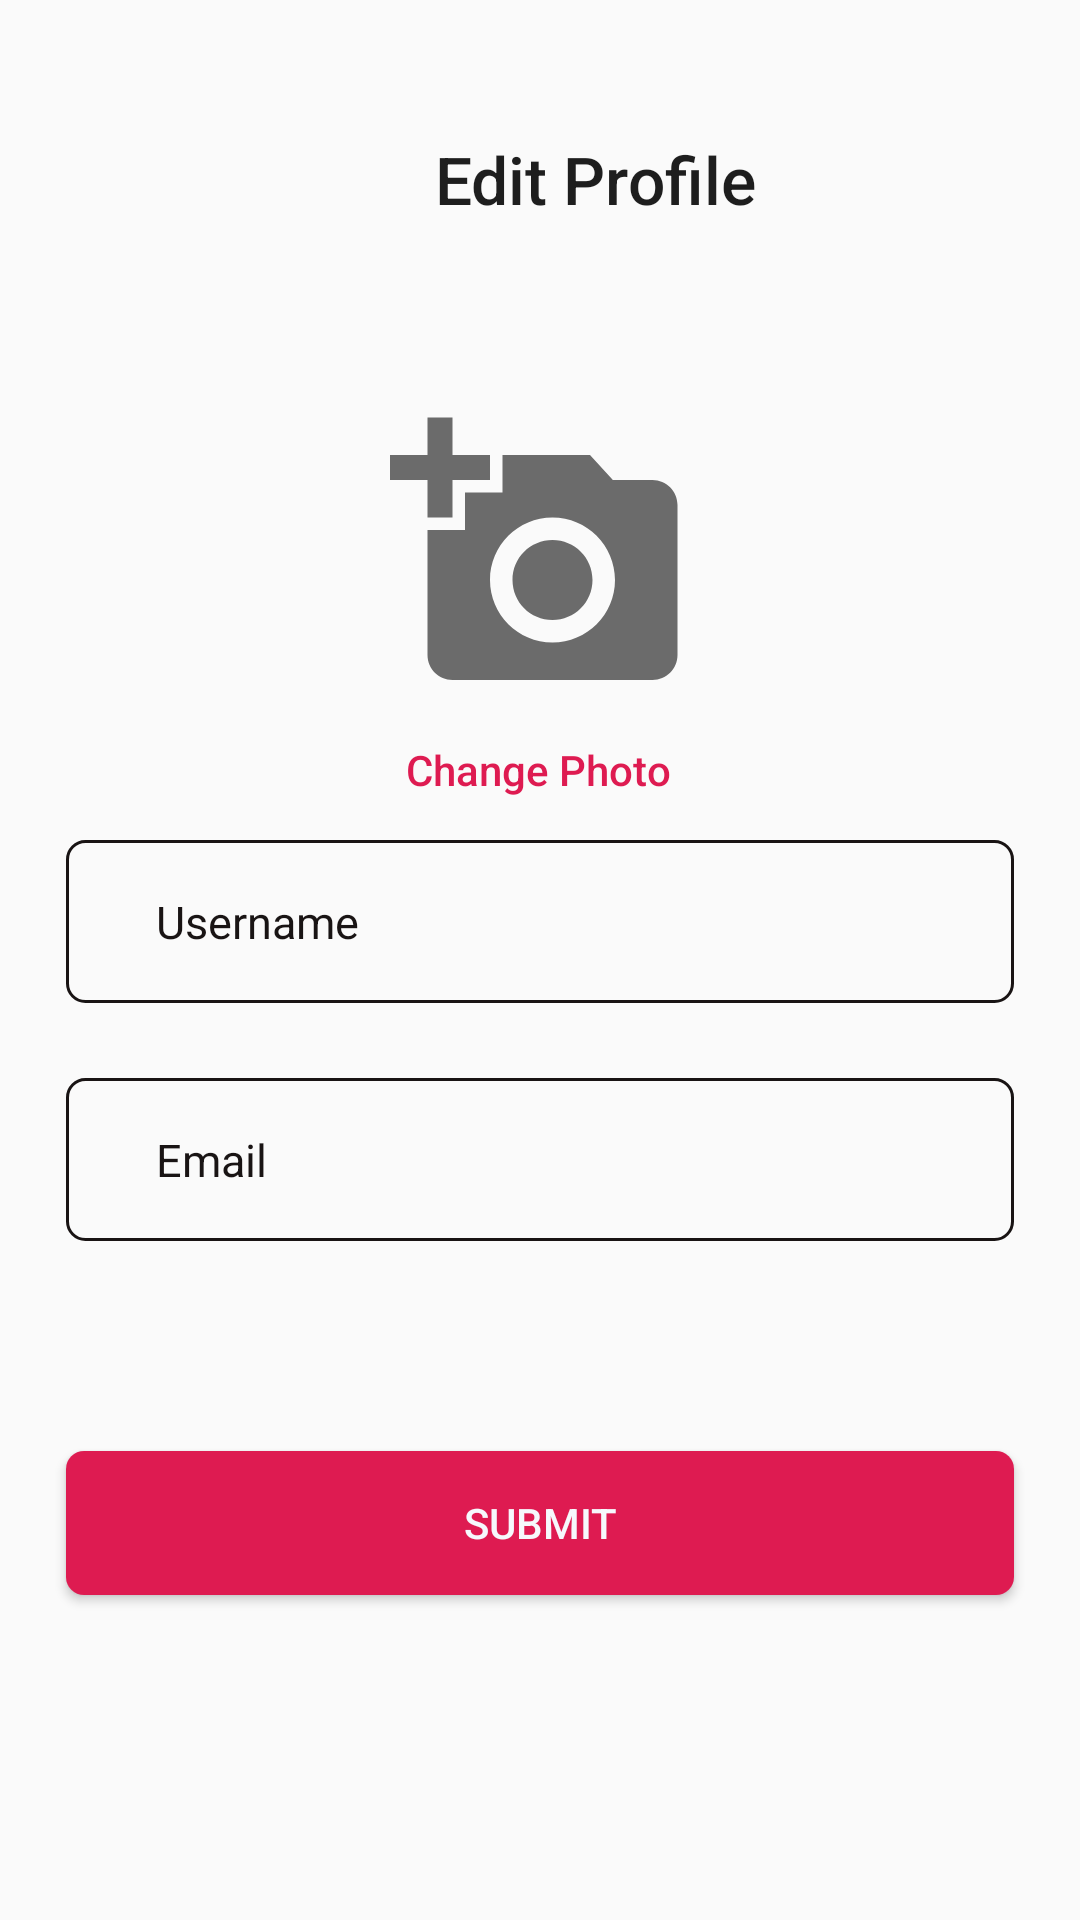

Reconstruct the res/layout file that produces this screen, plus the resources it refers to.
<!-- AndroidManifest.xml: application theme Theme.Projectakhir -->
<!-- res/layout/activity_edit_profile.xml -->
<?xml version="1.0" encoding="utf-8"?>
<androidx.constraintlayout.widget.ConstraintLayout xmlns:android="http://schemas.android.com/apk/res/android"
    xmlns:app="http://schemas.android.com/apk/res-auto"
    xmlns:tools="http://schemas.android.com/tools"
    android:layout_width="match_parent"
    android:layout_height="match_parent"
    tools:context=".ProfileActivity">

    <LinearLayout
        android:id="@+id/top_bar"
        android:layout_width="match_parent"
        android:layout_height="wrap_content"
        app:layout_constraintStart_toStartOf="parent"
        app:layout_constraintTop_toTopOf="parent"
        android:paddingTop="45dp"
        android:paddingStart="50dp"
        >

        <ImageView
            android:id="@+id/back"
            android:src="@drawable/arrow_back"
            android:layout_width="35dp"
            android:layout_height="35dp"
            android:textAlignment="center"
            android:layout_marginRight="60dp"
            />

        <TextView
            android:id="@+id/title"
            android:text="Edit Profile"
            android:textSize="22dp"
            android:fontFamily="sans-serif-medium"
            android:textColor="@color/black"
            app:layout_constraintStart_toStartOf="parent"
            app:layout_constraintTop_toTopOf="parent"
            android:layout_width="wrap_content"
            android:layout_height="wrap_content"/>

    </LinearLayout>

    <ImageView
        android:id="@+id/img_add_profile"
        android:layout_width="100dp"
        android:layout_height="100dp"
        android:src="@drawable/add_photo"
        android:textAlignment="center"
        app:layout_constraintEnd_toEndOf="parent"
        app:layout_constraintStart_toStartOf="parent"
        android:layout_marginTop="55dp"
        app:layout_constraintTop_toBottomOf="@id/top_bar"
        />

    <de.hdodenhof.circleimageview.CircleImageView
        android:id="@+id/profile_picture"
        android:layout_width="100dp"
        android:layout_height="100dp"
        android:layout_marginTop="52dp"
        android:textAlignment="center"
        android:visibility="invisible"
        app:layout_constraintEnd_toEndOf="parent"
        app:layout_constraintHorizontal_bias="0.498"
        app:layout_constraintStart_toStartOf="parent"
        app:layout_constraintTop_toBottomOf="@id/top_bar" />

    <EditText
        android:id="@+id/username"
        android:layout_width="match_parent"
        android:layout_height="wrap_content"
        android:background="@drawable/input_bg"
        android:padding="15dp"
        android:paddingStart="30dp"
        android:hint="@string/username_hint"
        android:textColorHint="@color/tertiary"
        app:layout_constraintTop_toBottomOf="@+id/profile_picture"
        app:layout_constraintLeft_toLeftOf="parent"
        app:layout_constraintRight_toRightOf="parent"
        android:layout_marginLeft="22dp"
        android:layout_marginRight="22dp"
        android:layout_marginTop="48dp"/>

    <EditText
        android:id="@+id/email"
        android:layout_width="match_parent"
        android:layout_height="wrap_content"
        android:background="@drawable/input_bg"
        android:padding="15dp"
        android:paddingStart="30dp"
        android:hint="@string/email_hint"
        android:textColorHint="@color/tertiary"
        app:layout_constraintTop_toBottomOf="@+id/username"
        app:layout_constraintLeft_toLeftOf="parent"
        app:layout_constraintRight_toRightOf="parent"
        android:layout_marginLeft="22dp"
        android:layout_marginRight="22dp"
        android:layout_marginTop="25dp"/>

    <Button
        android:id="@+id/submit"
        android:layout_width="match_parent"
        android:layout_height="wrap_content"
        android:background="@drawable/btn_bg"
        android:text="submit"
        android:textColor="@color/white"
        app:layout_constraintTop_toBottomOf="@+id/email"
        android:layout_marginLeft="22dp"
        android:layout_marginRight="22dp"
        android:layout_marginTop="70dp"/>

    <TextView
        android:id="@+id/change_photo"
        android:layout_width="wrap_content"
        android:layout_height="wrap_content"
        android:layout_marginTop="12dp"
        android:fontFamily="sans-serif-medium"
        android:text="@string/Change_photo"
        android:textColor="@color/primary"
        app:layout_constraintEnd_toEndOf="parent"
        app:layout_constraintHorizontal_bias="0.498"
        app:layout_constraintStart_toStartOf="parent"
        app:layout_constraintTop_toBottomOf="@+id/img_add_profile" />


</androidx.constraintlayout.widget.ConstraintLayout>
<!-- resources referenced by this layout -->
<resources>
  <color name="black">#1E1E1E</color>
  <color name="primary">#DE1B51</color>
  <color name="tertiary">#191414</color>
  <color name="white">#F6F8FC</color>
  <!-- drawable add_photo (drawable) -->
  <vector android:alpha="0.92" android:height="24dp"
      android:tint="#5D5D5D" android:viewportHeight="24"
      android:viewportWidth="24" android:width="24dp" xmlns:android="http://schemas.android.com/apk/res/android">
      <path android:fillColor="@android:color/white" android:pathData="M3,4V1h2v3h3v2H5v3H3V6H0V4H3zM6,10V7h3V4h7l1.83,2H21c1.1,0 2,0.9 2,2v12c0,1.1 -0.9,2 -2,2H5c-1.1,0 -2,-0.9 -2,-2V10H6zM13,19c2.76,0 5,-2.24 5,-5s-2.24,-5 -5,-5s-5,2.24 -5,5S10.24,19 13,19zM9.8,14c0,1.77 1.43,3.2 3.2,3.2s3.2,-1.43 3.2,-3.2s-1.43,-3.2 -3.2,-3.2S9.8,12.23 9.8,14z"/>
  </vector>
  <!-- drawable btn_bg (drawable) -->
  <?xml version="1.0" encoding="utf-8"?>
  <shape xmlns:android="http://schemas.android.com/apk/res/android">
      <solid android:color="@color/primary"/>
      <corners android:radius="6dp"/>
  </shape>
  <!-- drawable input_bg (drawable) -->
  <?xml version="1.0" encoding="utf-8"?>
  <shape xmlns:android="http://schemas.android.com/apk/res/android">
      <stroke android:color="@color/tertiary" android:width="1dp" />
      <corners android:radius="6dp"/>
  </shape>
  <string name="Change_photo">Change Photo</string>
  <string name="email_hint"><font size="15">Email</font></string>
  <string name="username_hint"><font size="15">Username</font></string>
  <style name="Theme.Projectakhir" parent="Theme.AppCompat.Light.NoActionBar">
          
          <item name="colorPrimary">@color/purple_500</item>
          <item name="colorPrimaryVariant">@color/purple_700</item>
          <item name="colorOnPrimary">@color/white</item>
          
          <item name="colorSecondary">@color/teal_200</item>
          <item name="colorSecondaryVariant">@color/teal_700</item>
          <item name="colorOnSecondary">@color/black</item>
          
          <item name="android:statusBarColor" tools:targetApi="l">?attr/colorPrimaryVariant</item>
          
      </style>
  <color name="purple_500">#FF6200EE</color>
  <color name="purple_700">#FF3700B3</color>
  <color name="teal_200">#FF03DAC5</color>
  <color name="teal_700">#FF018786</color>
</resources>
